Run: headless pygame with SDL's dummy video driver; simulated clock (each Clock.tick advances the game by its frame time, no real sleeping); random seed 0; keys injected as events and as key.get_pressed() state; no mouse input.
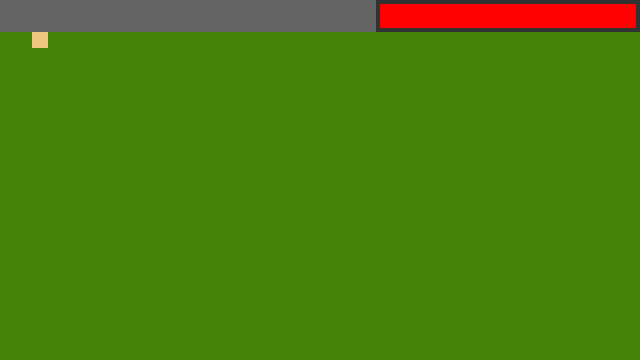
Frame 1 of 4 · flips 1–60 · no input
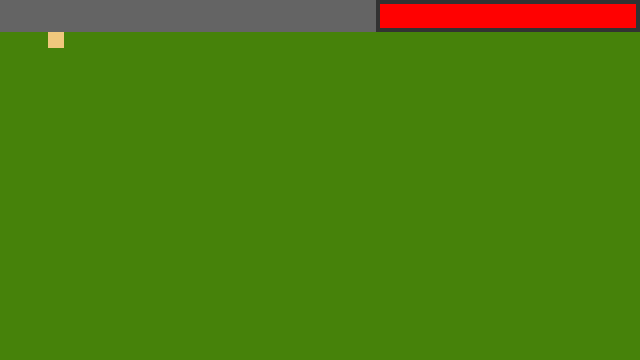
Frame 2 of 4 · flips 61–180 · tapped SPACE, RETURN · held RIGHT (→), D
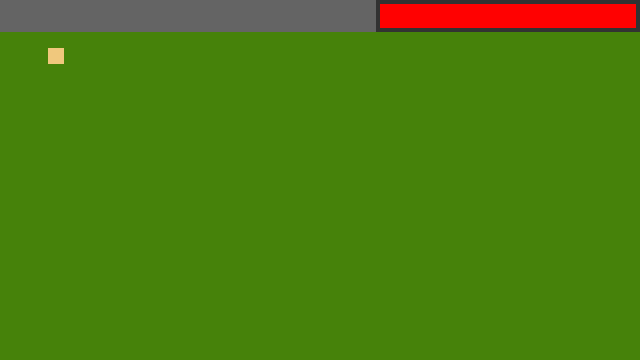
Frame 3 of 4 · flips 181–300 · held DOWN (↓), S
Frame 4 of 4 · flips 301–420 · held LEFT (←), A, UP (↑), W · screen same as frame 1, image omitted

The pygame program that drew these frames:

import pygame, sys
from pygame.locals import QUIT
#please dont read this


#how to make a dictionary
#a = {"b":"beans"}
#print(a["b"])
#> beans

#just some vars for the gameover screen :D
inGame = True 
GameOver= False


#this is a grid based pixel art game so we do everything in steps of 16 (x8 and x32 for convinience. :D )
class x:
	def x16(a):
		return a*16
	def x8(a):
		return a*8
	def x32(a):
		return a*32
	def x4(a):
		return a*4
#==============================

#initiate text and game
pygame.init()
pygame.font.init()

#display
DISPLAYSURF = pygame.display.set_mode((640, 360))
pygame.display.set_caption('wraaa world')

#we need time.Clock() to make a fixed framerate
Time= pygame.time.Clock()

#need to give fonts a name (put them in var and give them a style(the font) and a size.)
#Then a rectangle for the font to be displayed on.
Gameovr_fnt = pygame.font.SysFont("Garamond", 64)
Gameovr_rect = pygame.Rect(320-(Gameovr_fnt.size("GAME OVER")[0])/2,180-(Gameovr_fnt.size("GAME OVER")[1])/2,100, 100)
#================================


#Player var using a dictionary
Player = {
	"x":32,
	"y":32,
	"w":16,
	"h":16,
	"color":(240, 200, 125),
	"health":64,
	"maxhp":64,
}
#===============================

#called every frame.
#draws the shapes on screen
def draw():
	#if not dead
	if inGame:
		#erase everything by drawing bg
		DISPLAYSURF.fill((70, 130, 10))
		#draw player at its location with a width and height and a color(see Player dict)
		pygame.draw.rect(DISPLAYSURF, Player["color"], pygame.Rect(Player["x"] ,Player["y"], Player["w"], Player["h"]))
		#draw background of the status bar (hp and maybe more like mana and items later)
		pygame.draw.rect(DISPLAYSURF, (100, 100, 100), pygame.Rect(0, 0, 640, 32))
		#draw the dark outline(a dark square) for the hp bar
		pygame.draw.rect(DISPLAYSURF, (50, 50, 50), pygame.Rect(640-x.x4(Player["maxhp"])-8, 0, 640-x.x4(Player["maxhp"]), 32))
		#draw the hp bar so that it goes down to the left(explanations for more)
		pygame.draw.rect(DISPLAYSURF, (255, 1, 1), pygame.Rect(640-x.x4(Player["health"])-4, 4, x.x4(Player["health"]), 24))
	#if dead
	elif GameOver:
		#make black screen and say gameover
		DISPLAYSURF.fill((50, 50, 50))
		DISPLAYSURF.blit(Gameovr_fnt.render("GAME OVER",False, (225, 0, 0)), Gameovr_rect)

#playermovement
class playermovement:
	def right():
		#if not going off screen the walk
		if Player["x"] + 16 < 632:
			Player["x"] = Player["x"] + 16
	def left():
		if Player["x"] - 16 >= 0:
			Player["x"] = Player["x"] - 16
	def up():
		if Player["y"] - 16 >= 32:
			Player["y"] = Player["y"] - 16
	def down():
		if Player["y"] + 16 < 360:
			Player["y"] = Player["y"] + 16
		
#game loop
while True:
	#framrate
	Time.tick(60)
	#for every possible event in pygame check the following
	for event in pygame.event.get():

		#is the event == a key press
		if event.type == pygame.KEYDOWN:
			#what key is it
			#checks for mevement with the arrow keys
			if event.key == pygame.K_RIGHT:
				playermovement.right()
			if event.key == pygame.K_LEFT:
				playermovement.left()
			if event.key == pygame.K_UP:
				playermovement.up()
			if event.key == pygame.K_DOWN:
				playermovement.down()
		#if you press the little cross at the top
		if event.type == QUIT:
			pygame.quit()
			sys.exit()		
	#check for gameover
	if Player["health"] <= 0:
		GameOver = True
		inGame = False

	#draw stuff onto the screen and update
	draw()
	pygame.display.update()
